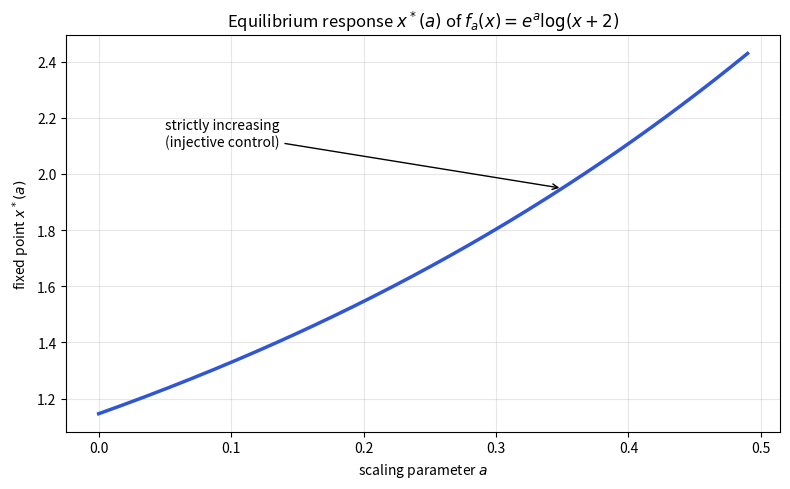

Here is the Python script that generated this plot:
"""Plot the strictly increasing equilibrium response curve x*(a)."""
from __future__ import annotations
import math
from typing import List
import numpy as np
import matplotlib.pyplot as plt


def fixed_point(a: float, b: float, c: float, x0: float = 1.0,
                tol: float = 1e-14, max_iter: int = 100000) -> float:
    x = x0
    for _ in range(max_iter):
        nx = math.exp(a) * math.log(b * x + c)
        if abs(nx - x) < tol:
            return nx
        x = nx
    return x


def main() -> None:
    b, c = 1.0, 2.0
    a_vals: List[float] = list(np.linspace(0.0, 0.49, 200))
    x_stars = [fixed_point(a, b, c) for a in a_vals]
    plt.figure(figsize=(8, 5))
    plt.plot(a_vals, x_stars, lw=2.5, color="#3056d3")
    plt.title(r"Equilibrium response $x^*(a)$ of $f_a(x)=e^{a}\log(x+2)$")
    plt.xlabel(r"scaling parameter $a$")
    plt.ylabel(r"fixed point $x^*(a)$")
    plt.grid(True, alpha=0.3)
    plt.annotate("strictly increasing\n(injective control)",
                 xy=(0.35, fixed_point(0.35, b, c)), xytext=(0.05, 2.1),
                 arrowprops=dict(arrowstyle="->"))
    plt.tight_layout()
    plt.savefig("eml_response_curve.png", dpi=150)
    print("saved eml_response_curve.png")


if __name__ == "__main__":
    main()
